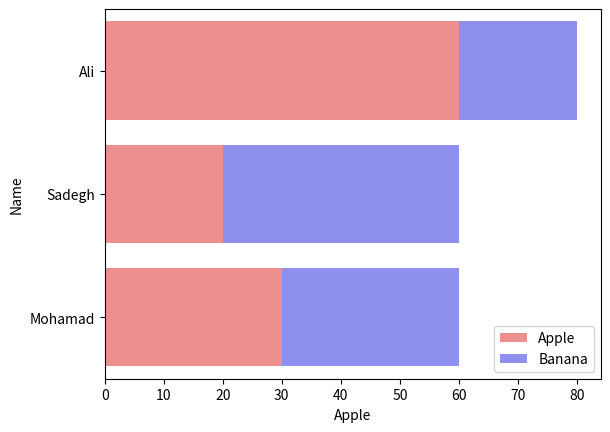

Here is the Python script that generated this plot:
import pandas
import matplotlib
import seaborn

matplotlib.figure.Figure(figsize=(200, 7))
df = pandas.DataFrame({
    "Name": ["Ali", "Sadegh", "Mohamad"],
    "Apple": [60, 20, 30],
    "Banana": [20, 40, 30]
})
seaborn.barplot(y="Name", x="Apple", data=df, label="Apple", color="red", alpha=.5, orient="h")
seaborn.barplot(y="Name", x="Banana", left=[60, 20, 30], data=df, label="Banana", color="blue", alpha=.5, orient="h")
matplotlib.pyplot.legend()
matplotlib.pyplot.show()
